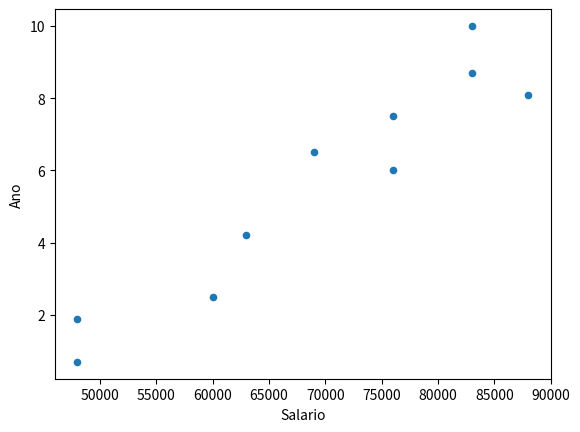

The script that saved this image:
import pandas as pd
import matplotlib.pyplot as plt
salarios_and_anno = [(83000,8.7)  ,(88000,8.1) ,
                     (48000, 0.7) ,(76000,6)   ,
                     (69000,6.5)  ,(76000, 7.5),
                     (60000,2.5)  ,(83000,10)  ,
                     (48000,1.9)  ,(63000,4.2)]


df = pd.DataFrame(salarios_and_anno, columns=['Salario', 'Ano'])

# print(df["Salario"].mean())
print(df["Salario"].describe())

lista = []

for x in enumerate(salarios_and_anno):
     lista.append(x[1][0])  

print(min(lista))
print(max(lista))

print(sum(lista)/len(lista))

print(sum(lista))


df.plot.scatter("Salario","Ano")
plt.show()


#libreria collections ??  ¿que es defaultdict que mas se usa?  ¿que es Counter?  ¿que es OrderedDict?

